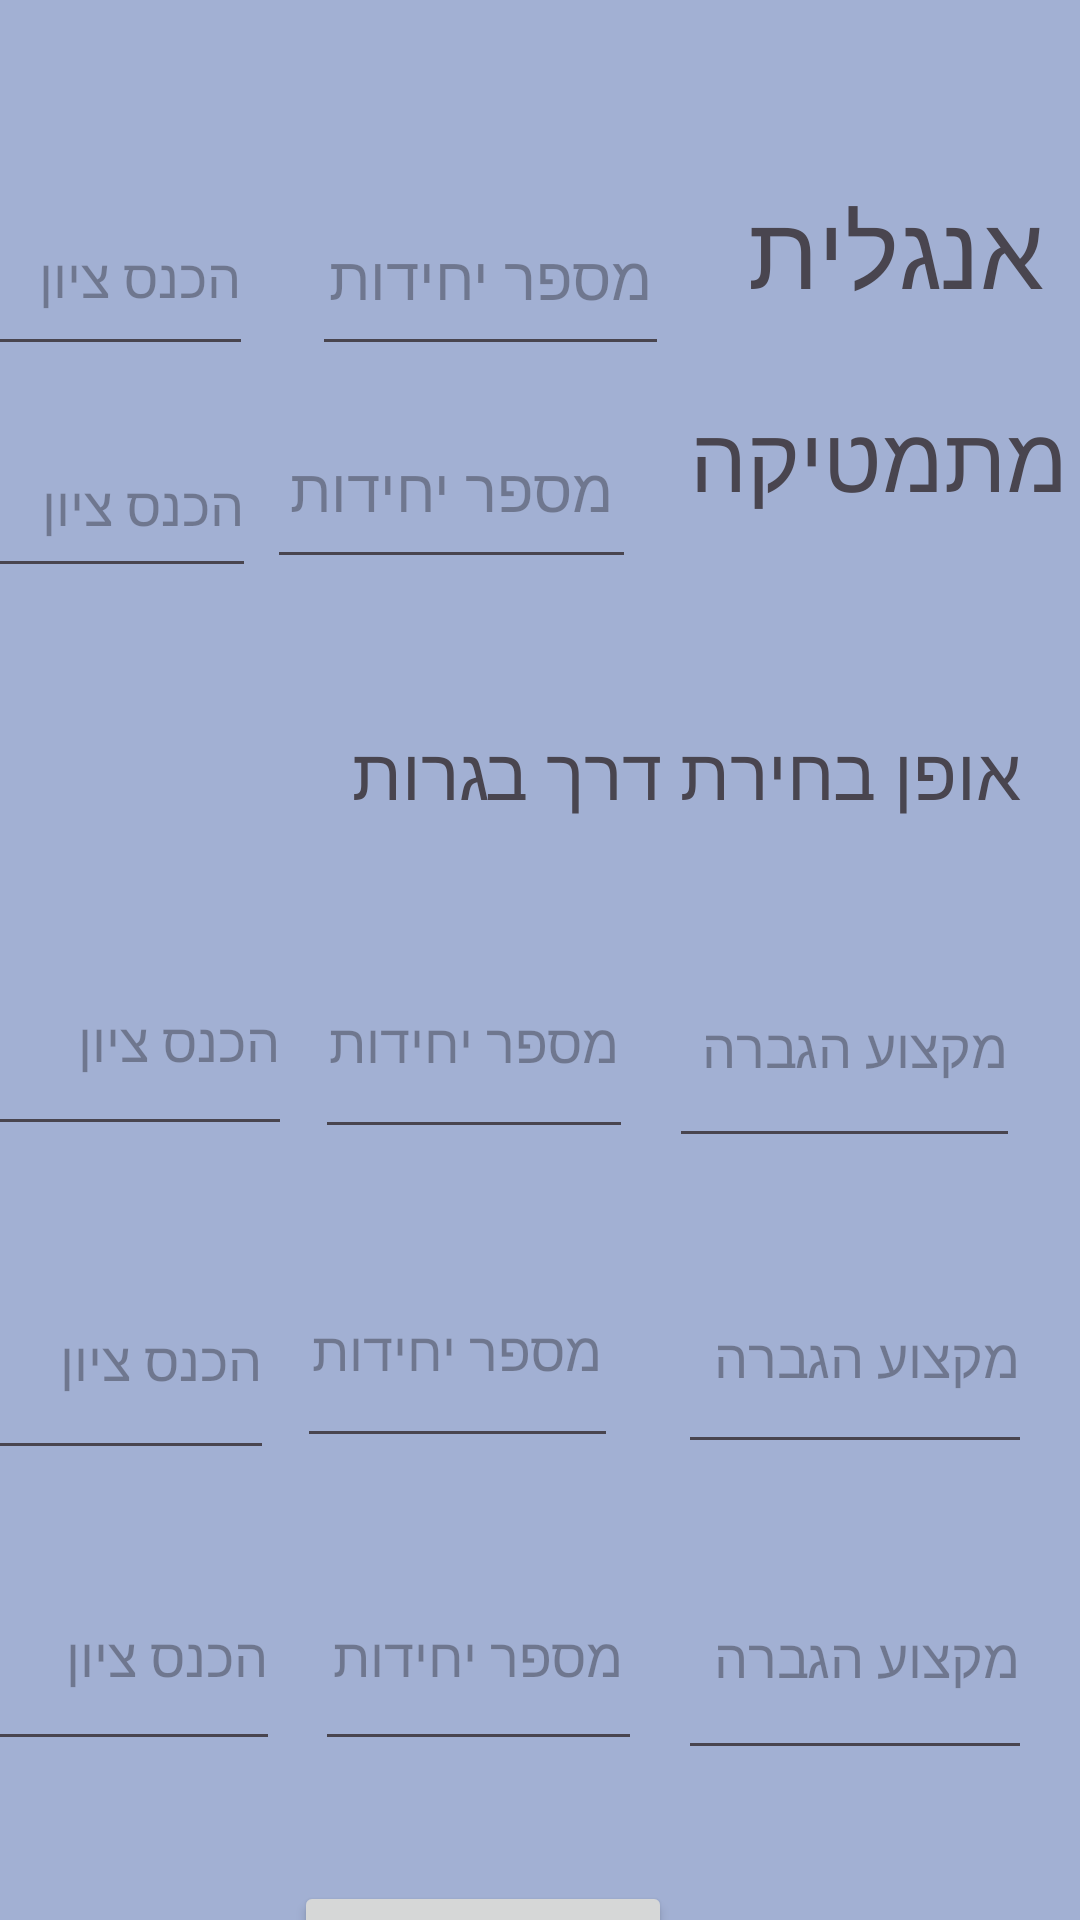

The Android layout XML behind this screen, and the referenced resources:
<!-- AndroidManifest.xml: application theme Theme.BagrutMark -->
<!-- res/layout/activity_second.xml -->
<?xml version="1.0" encoding="utf-8"?>
<androidx.constraintlayout.widget.ConstraintLayout xmlns:android="http://schemas.android.com/apk/res/android"
    xmlns:app="http://schemas.android.com/apk/res-auto"
    xmlns:tools="http://schemas.android.com/tools"
    android:layout_width="match_parent"
    android:layout_height="match_parent"
    android:background="#A2B0D3"
    android:backgroundTint="#A2B0D3"
    tools:context=".secondActivity">

    <TextView
        android:id="@+id/textView"
        android:layout_width="117dp"
        android:layout_height="64dp"
        android:layout_marginTop="60dp"
        android:layout_marginEnd="12dp"
        android:text="אנגלית"
        android:textSize="34sp"
        app:layout_constraintEnd_toEndOf="parent"
        app:layout_constraintTop_toTopOf="parent" />

    <EditText
        android:id="@+id/EnglishGrade"
        android:layout_width="122dp"
        android:layout_height="62dp"
        android:layout_marginTop="60dp"
        android:layout_marginEnd="20dp"
        android:ems="10"
        android:hint="הכנס ציון"
        android:inputType="text"
        app:layout_constraintEnd_toStartOf="@+id/EnglishUnits"
        app:layout_constraintTop_toTopOf="parent" />

    <TextView
        android:id="@+id/textView2"
        android:layout_width="140dp"
        android:layout_height="78dp"
        android:layout_marginTop="8dp"
        android:layout_marginEnd="4dp"
        android:text="מתמטיקה"
        android:textSize="30sp"
        app:layout_constraintEnd_toEndOf="parent"
        app:layout_constraintTop_toBottomOf="@+id/textView" />

    <EditText
        android:id="@+id/MathUnits"
        android:layout_width="123dp"
        android:layout_height="63dp"
        android:layout_marginTop="8dp"
        android:layout_marginEnd="4dp"
        android:ems="10"
        android:hint="מספר יחידות"
        android:inputType="text"
        android:textAlignment="center"
        android:textSize="20sp"
        app:layout_constraintEnd_toStartOf="@+id/textView2"
        app:layout_constraintTop_toBottomOf="@+id/EnglishUnits" />

    <EditText
        android:id="@+id/MathGrade"
        android:layout_width="124dp"
        android:layout_height="58dp"
        android:layout_marginTop="16dp"
        android:layout_marginEnd="4dp"
        android:ems="10"
        android:hint="הכנס ציון"
        android:inputType="text"
        app:layout_constraintEnd_toStartOf="@+id/MathUnits"
        app:layout_constraintTop_toBottomOf="@+id/EnglishGrade" />

    <EditText
        android:id="@+id/EnglishUnits"
        android:layout_width="119dp"
        android:layout_height="62dp"
        android:layout_marginTop="60dp"
        android:layout_marginEnd="8dp"
        android:ems="10"
        android:hint="מספר יחידות"
        android:inputType="text"
        android:textAlignment="center"
        android:textSize="20sp"
        app:layout_constraintEnd_toStartOf="@+id/textView"
        app:layout_constraintTop_toTopOf="parent" />

    <EditText
        android:id="@+id/extraSubject1"
        android:layout_width="117dp"
        android:layout_height="77dp"
        android:layout_marginTop="28dp"
        android:layout_marginEnd="20dp"
        android:ems="10"
        android:hint="מקצוע הגברה"
        android:inputType="text"
        app:layout_constraintEnd_toEndOf="parent"
        app:layout_constraintTop_toBottomOf="@+id/textView3" />

    <TextView
        android:id="@+id/textView3"
        android:layout_width="366dp"
        android:layout_height="40dp"
        android:layout_marginTop="48dp"
        android:layout_marginEnd="20dp"
        android:text="אופן בחירת דרך בגרות"
        android:textSize="24sp"
        app:layout_constraintEnd_toEndOf="parent"
        app:layout_constraintTop_toBottomOf="@+id/MathUnits" />

    <EditText
        android:id="@+id/extraSubject1Units"
        android:layout_width="106dp"
        android:layout_height="74dp"
        android:layout_marginTop="28dp"
        android:layout_marginEnd="12dp"
        android:ems="10"
        android:hint="מספר יחידות"
        android:inputType="text"
        android:textAlignment="center"
        app:layout_constraintEnd_toStartOf="@+id/extraSubject1"
        app:layout_constraintTop_toBottomOf="@+id/textView3" />

    <EditText
        android:id="@+id/extraSubject1Grade"
        android:layout_width="117dp"
        android:layout_height="73dp"
        android:layout_marginTop="28dp"
        android:layout_marginEnd="8dp"
        android:ems="10"
        android:hint="הכנס ציון"
        android:inputType="text"
        app:layout_constraintEnd_toStartOf="@+id/extraSubject1Units"
        app:layout_constraintTop_toBottomOf="@+id/textView3" />

    <EditText
        android:id="@+id/extraSubject2"
        android:layout_width="118dp"
        android:layout_height="74dp"
        android:layout_marginTop="28dp"
        android:layout_marginEnd="16dp"
        android:ems="10"
        android:hint="מקצוע הגברה"
        android:inputType="text"
        app:layout_constraintEnd_toEndOf="parent"
        app:layout_constraintTop_toBottomOf="@+id/extraSubject1" />

    <EditText
        android:id="@+id/extraSubject2Grade"
        android:layout_width="119dp"
        android:layout_height="76dp"
        android:layout_marginTop="32dp"
        android:layout_marginEnd="8dp"
        android:ems="10"
        android:hint="הכנס ציון"
        android:inputType="text"
        app:layout_constraintEnd_toStartOf="@+id/extraSubject2Units"
        app:layout_constraintTop_toBottomOf="@+id/extraSubject1Grade" />

    <EditText
        android:id="@+id/extraSubject2Units"
        android:layout_width="107dp"
        android:layout_height="75dp"
        android:layout_marginTop="28dp"
        android:layout_marginEnd="20dp"
        android:ems="10"
        android:hint="מספר יחידות"
        android:inputType="text"
        android:textAlignment="center"
        app:layout_constraintEnd_toStartOf="@+id/extraSubject2"
        app:layout_constraintTop_toBottomOf="@+id/extraSubject1Units" />

    <EditText
        android:id="@+id/extraSubject3"
        android:layout_width="118dp"
        android:layout_height="78dp"
        android:layout_marginTop="24dp"
        android:layout_marginEnd="16dp"
        android:ems="10"
        android:hint="מקצוע הגברה"
        android:inputType="text"
        app:layout_constraintEnd_toEndOf="parent"
        app:layout_constraintTop_toBottomOf="@+id/extraSubject2" />

    <EditText
        android:id="@+id/extraSubject3Units"
        android:layout_width="109dp"
        android:layout_height="73dp"
        android:layout_marginTop="28dp"
        android:layout_marginEnd="12dp"
        android:ems="10"
        android:hint="מספר יחידות"
        android:inputType="text"
        android:textAlignment="center"
        app:layout_constraintEnd_toStartOf="@+id/extraSubject3"
        app:layout_constraintTop_toBottomOf="@+id/extraSubject2Units" />

    <EditText
        android:id="@+id/extraSubject3Grade"
        android:layout_width="109dp"
        android:layout_height="73dp"
        android:layout_marginTop="24dp"
        android:layout_marginEnd="12dp"
        android:ems="10"
        android:hint="הכנס ציון"
        android:inputType="text"
        app:layout_constraintEnd_toStartOf="@+id/extraSubject3Units"
        app:layout_constraintTop_toBottomOf="@+id/extraSubject2Grade" />

    <Button
        android:id="@+id/nextBtn"
        android:layout_width="126dp"
        android:layout_height="55dp"
        android:layout_marginTop="40dp"
        android:layout_marginEnd="136dp"
        android:onClick="go"
        android:text="next"
        app:iconPadding="20dp"
        app:layout_constraintEnd_toEndOf="parent"
        app:layout_constraintTop_toBottomOf="@+id/extraSubject3Grade" />

</androidx.constraintlayout.widget.ConstraintLayout>
<!-- resources referenced by this layout -->
<resources>
  <style name="Theme.BagrutMark" parent="Base.Theme.BagrutMark" />
  <style name="Base.Theme.BagrutMark" parent="Theme.Material3.DayNight.NoActionBar">
          
          
      </style>
</resources>
